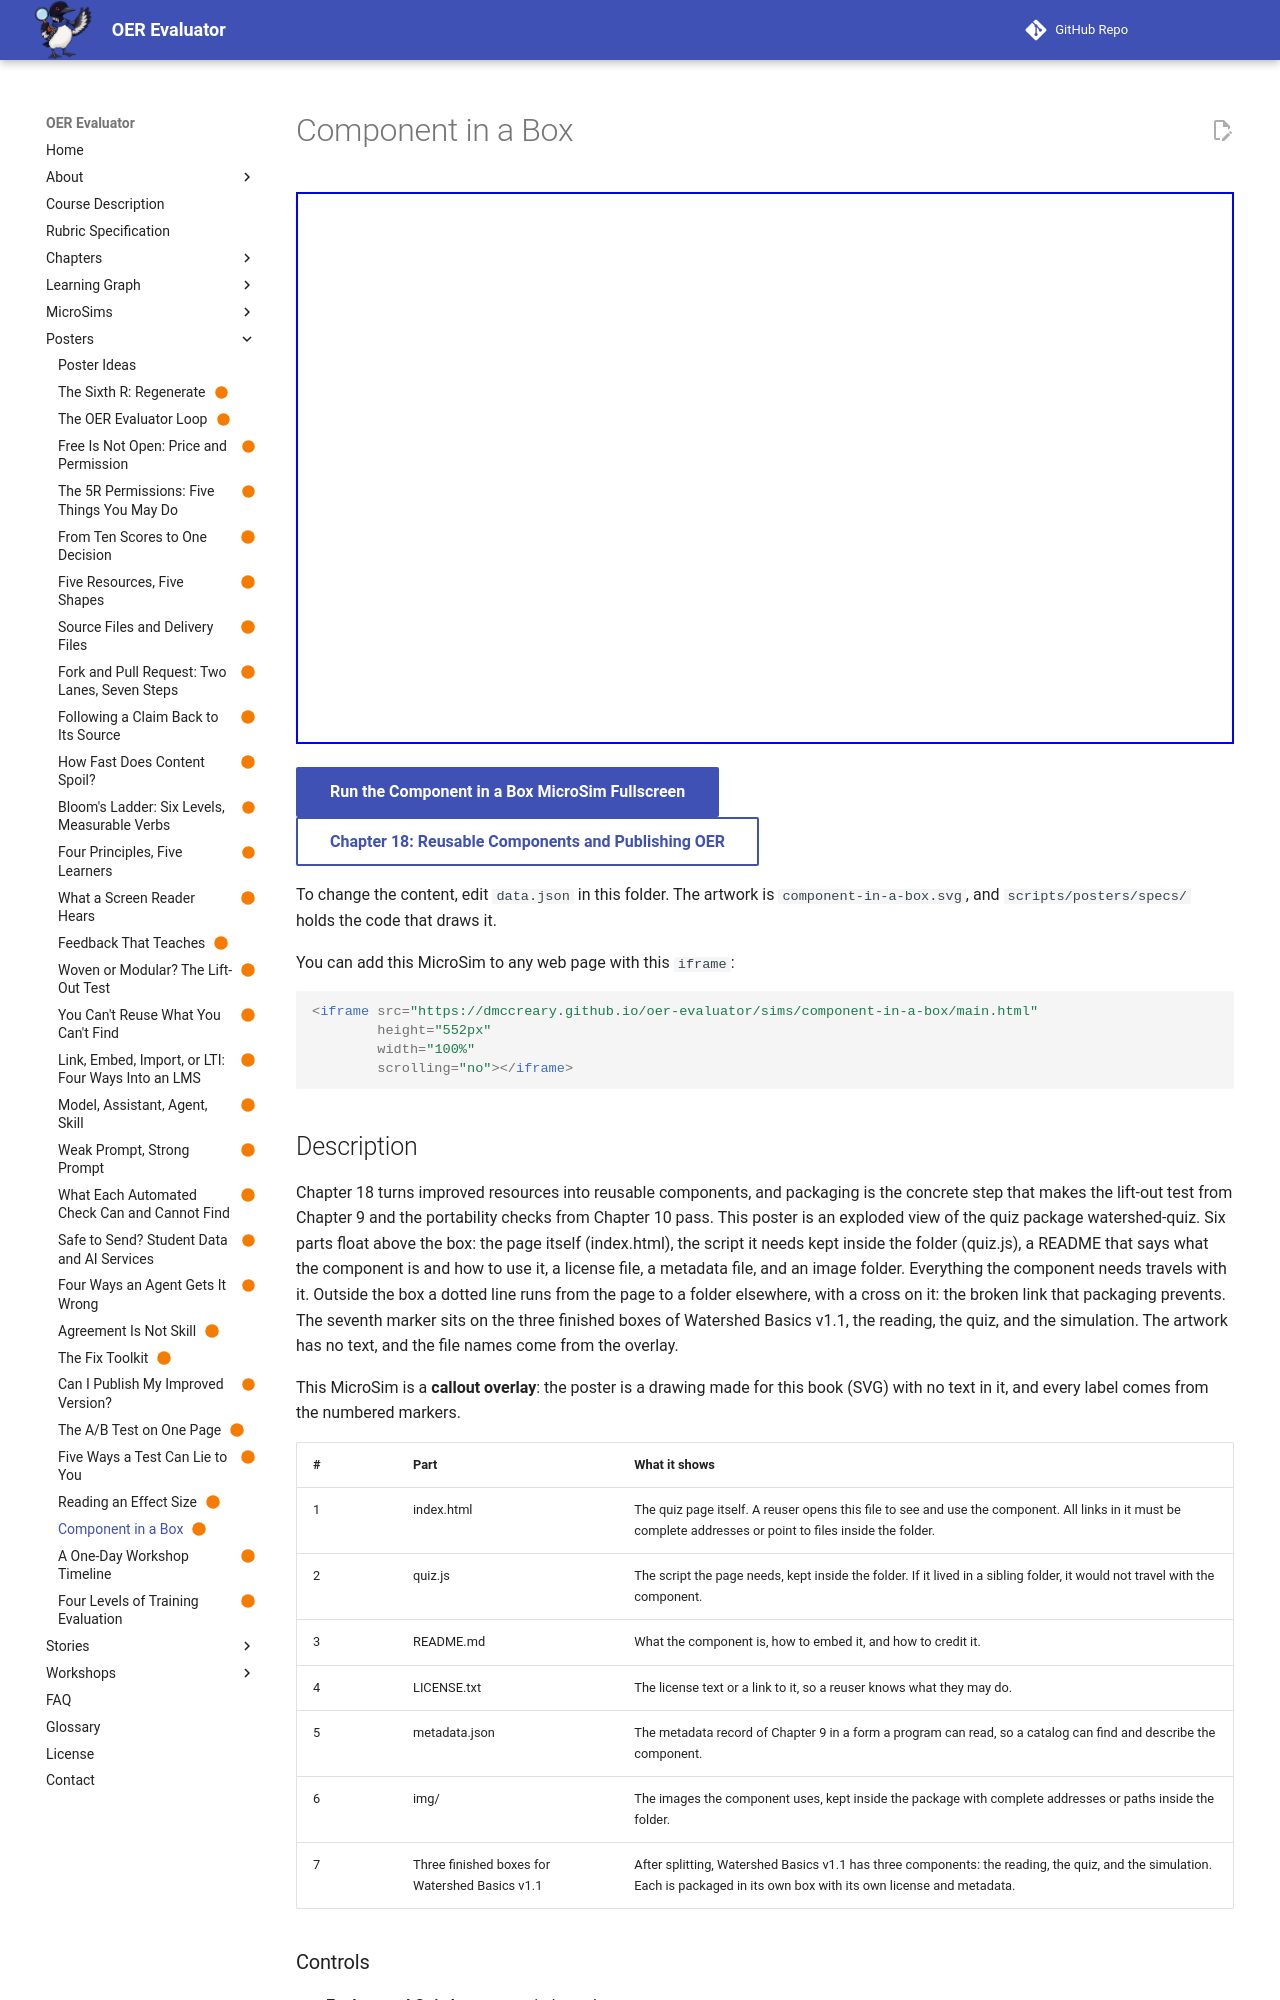

repository: dmccreary/oer-evaluator · page: sims/component-in-a-box/index.html · generator: mkdocs

---
title: "Component in a Box"
description: "An exploded view of a cardboard box holding the six parts of the Chapter 18 quiz package, with a broken link outside the box and three finished boxes for Watershed Basics v1.1."
image: /sims/component-in-a-box/component-in-a-box.png
og:image: /sims/component-in-a-box/component-in-a-box.png
twitter:image: /sims/component-in-a-box/component-in-a-box.png
social:
   cards: false
status: built
hide:
  - toc
---

<iframe src="main.html" height="552px" width="100%" scrolling="no"></iframe>

[Run the Component in a Box MicroSim Fullscreen](./main.html){ .md-button .md-button--primary }
<br/>
[Chapter 18: Reusable Components and Publishing OER](../../chapters/18-components-publishing-oer/index.md){ .md-button }

To change the content, edit `data.json` in this folder. The artwork is `component-in-a-box.svg`, and `scripts/posters/specs/` holds the code that draws it.

You can add this MicroSim to any web page with this `iframe`:

```html
<iframe src="https://dmccreary.github.io/oer-evaluator/sims/component-in-a-box/main.html"
        height="552px"
        width="100%"
        scrolling="no"></iframe>
```

## Description

Chapter 18 turns improved resources into reusable components, and packaging is the concrete step that makes the lift-out test from Chapter 9 and the portability checks from Chapter 10 pass. This poster is an exploded view of the quiz package watershed-quiz. Six parts float above the box: the page itself (index.html), the script it needs kept inside the folder (quiz.js), a README that says what the component is and how to use it, a license file, a metadata file, and an image folder. Everything the component needs travels with it. Outside the box a dotted line runs from the page to a folder elsewhere, with a cross on it: the broken link that packaging prevents. The seventh marker sits on the three finished boxes of Watershed Basics v1.1, the reading, the quiz, and the simulation. The artwork has no text, and the file names come from the overlay.

This MicroSim is a **callout overlay**: the poster is a drawing made for this book (SVG) with no text in it, and every label comes from the numbered markers.

| # | Part | What it shows |
|---|---|---|
| 1 | index.html | The quiz page itself. A reuser opens this file to see and use the component. All links in it must be complete addresses or point to files inside the folder. |
| 2 | quiz.js | The script the page needs, kept inside the folder. If it lived in a sibling folder, it would not travel with the component. |
| 3 | README.md | What the component is, how to embed it, and how to credit it. |
| 4 | LICENSE.txt | The license text or a link to it, so a reuser knows what they may do. |
| 5 | metadata.json | The metadata record of Chapter 9 in a form a program can read, so a catalog can find and describe the component. |
| 6 | img/ | The images the component uses, kept inside the package with complete addresses or paths inside the folder. |
| 7 | Three finished boxes for Watershed Basics v1.1 | After splitting, Watershed Basics v1.1 has three components: the reading, the quiz, and the simulation. Each is packaged in its own box with its own license and metadata. |
